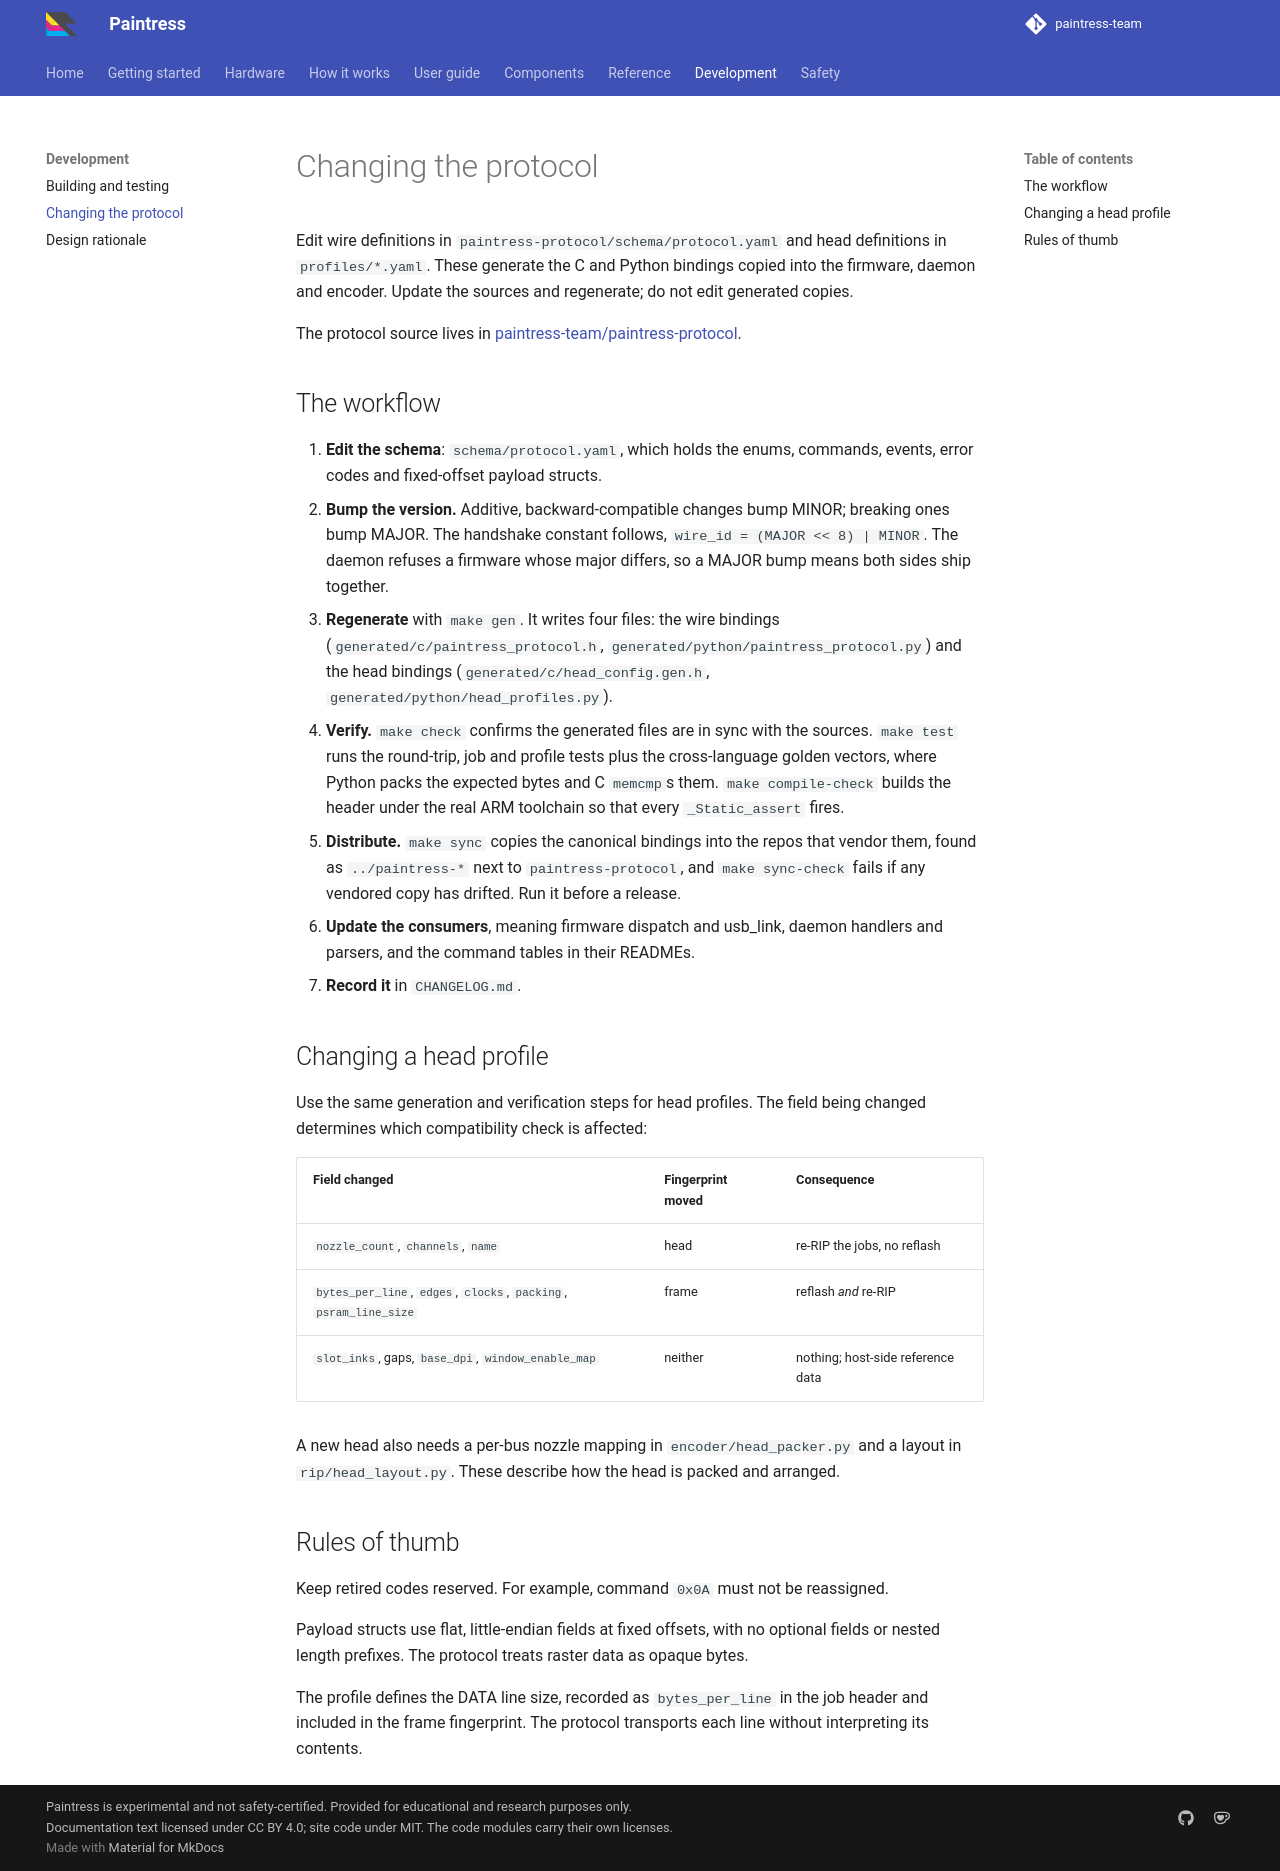

repository: paintress-team/paintress.dev · page: dev/changing-the-protocol/index.html · generator: mkdocs

# Changing the protocol

Edit wire definitions in `paintress-protocol/schema/protocol.yaml` and head
definitions in `profiles/*.yaml`. These generate the C and Python bindings
copied into the firmware, daemon and encoder. Update the sources and
regenerate; do not edit generated copies.

The protocol source lives in
[paintress-team/paintress-protocol](https://github.com/paintress-team/paintress-protocol).

## The workflow

1. **Edit the schema**: `schema/protocol.yaml`, which holds the enums,
   commands, events, error codes and fixed-offset payload structs.
2. **Bump the version.** Additive, backward-compatible changes bump MINOR;
   breaking ones bump MAJOR. The handshake constant follows,
   `wire_id = (MAJOR << 8) | MINOR`. The daemon refuses a firmware whose
   major differs, so a MAJOR bump means both sides ship together.
3. **Regenerate** with `make gen`. It writes four files: the wire bindings
   (`generated/c/paintress_protocol.h`,
   `generated/python/paintress_protocol.py`) and the head bindings
   (`generated/c/head_config.gen.h`, `generated/python/head_profiles.py`).
4. **Verify.** `make check` confirms the generated files are in sync with
   the sources. `make test` runs the round-trip, job and profile tests plus
   the cross-language golden vectors, where Python packs the expected bytes
   and C `memcmp`s them. `make compile-check` builds the header under the
   real ARM toolchain so that every `_Static_assert` fires.
5. **Distribute.** `make sync` copies the canonical bindings into the repos
   that vendor them, found as `../paintress-*` next to `paintress-protocol`,
   and `make sync-check` fails if any vendored copy has drifted. Run it
   before a release.
6. **Update the consumers**, meaning firmware dispatch and usb_link, daemon
   handlers and parsers, and the command tables in their READMEs.
7. **Record it** in `CHANGELOG.md`.

## Changing a head profile

Use the same generation and verification steps for head profiles. The field
being changed determines which compatibility check is affected:

| Field changed | Fingerprint moved | Consequence |
|---|---|---|
| `nozzle_count`, `channels`, `name` | head | re-RIP the jobs, no reflash |
| `bytes_per_line`, `edges`, `clocks`, `packing`, `psram_line_size` | frame | reflash *and* re-RIP |
| `slot_inks`, gaps, `base_dpi`, `window_enable_map` | neither | nothing; host-side reference data |

A new head also needs a per-bus nozzle mapping in `encoder/head_packer.py` and
a layout in `rip/head_layout.py`. These describe how the head is packed and
arranged.

## Rules of thumb

Keep retired codes reserved. For example, command `0x0A` must not be
reassigned.

Payload structs use flat, little-endian fields at fixed offsets, with no
optional fields or nested length prefixes. The protocol treats raster data as
opaque bytes.

The profile defines the DATA line size, recorded as `bytes_per_line` in the
job header and included in the frame fingerprint. The protocol transports each
line without interpreting its contents.
